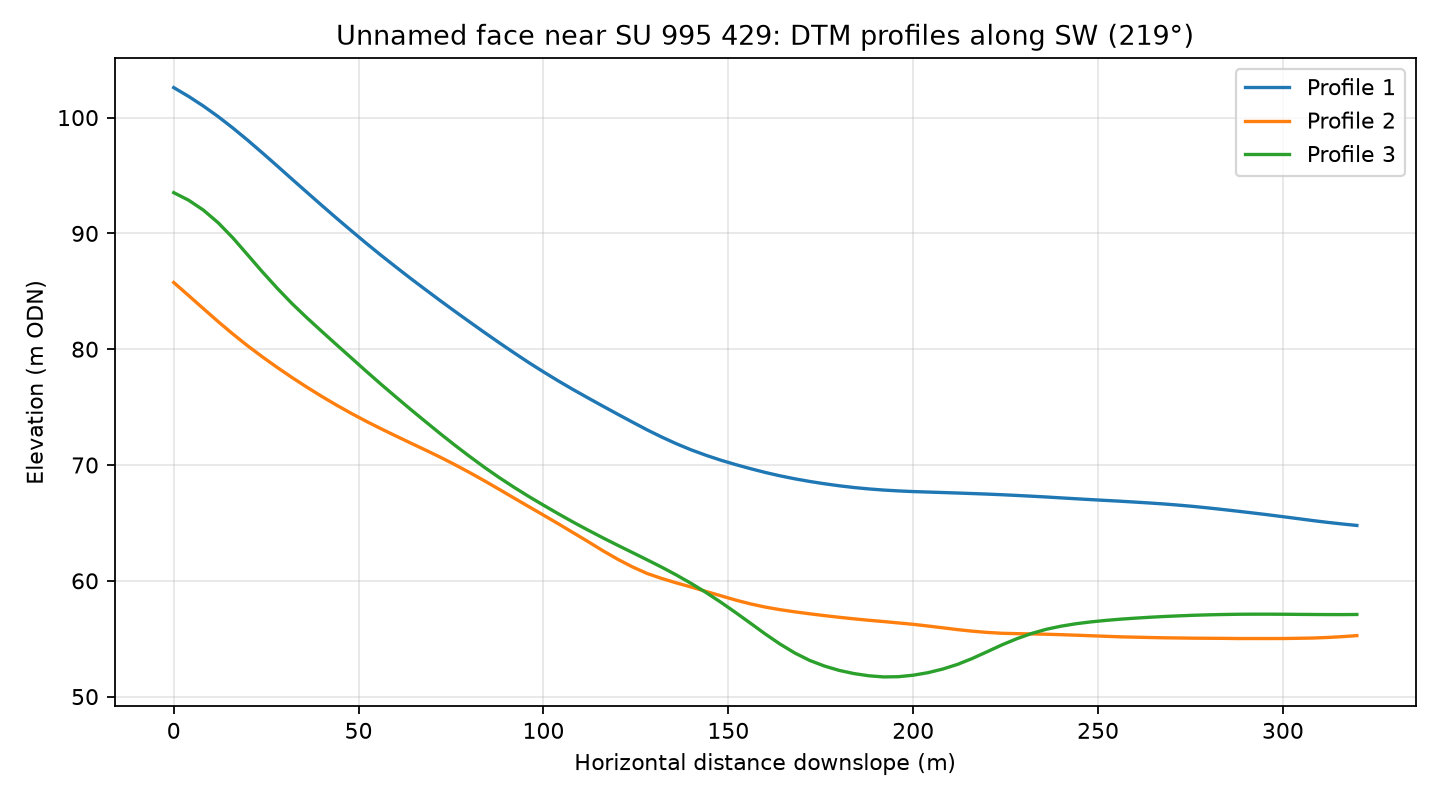

The data file committed next to this chart (first rows):
profile, distance_m, elevation_m
1, 0.0, 102.6
1, 4.0, 101.8
1, 8.0, 101
1, 12.0, 100.1
1, 16.0, 99.1
1, 20.0, 98.05
1, 24.0, 96.95
1, 28.0, 95.82
1, 32.0, 94.68
1, 36.0, 93.55
1, 40.0, 92.43
1, 44.0, 91.32
1, 48.0, 90.24
1, 52.0, 89.17
1, 56.0, 88.13
1, 60.0, 87.12
1, 64.0, 86.13
1, 68.0, 85.17
1, 72.0, 84.21
1, 76.0, 83.28
1, 80.0, 82.36
1, 84.0, 81.46
1, 88.0, 80.57
1, 92.0, 79.7
1, 96.0, 78.85
1, 100.0, 78.04
1, 104.0, 77.27
1, 108.0, 76.52
1, 112.0, 75.8
1, 116.0, 75.1
1, 120.0, 74.4
1, 124.0, 73.72
1, 128.0, 73.04
1, 132.0, 72.41
1, 136.0, 71.83
1, 140.0, 71.3
1, 144.0, 70.84
1, 148.0, 70.41
1, 152.0, 70.04
1, 156.0, 69.68
1, 160.0, 69.36
1, 164.0, 69.06
1, 168.0, 68.81
1, 172.0, 68.58
1, 176.0, 68.38
1, 180.0, 68.21
1, 184.0, 68.06
1, 188.0, 67.94
1, 192.0, 67.84
1, 196.0, 67.76
1, 200.0, 67.71
1, 204.0, 67.67
1, 208.0, 67.62
1, 212.0, 67.58
1, 216.0, 67.54
1, 220.0, 67.49
1, 224.0, 67.44
1, 228.0, 67.37
1, 232.0, 67.31
1, 236.0, 67.24
... 183 more rows
